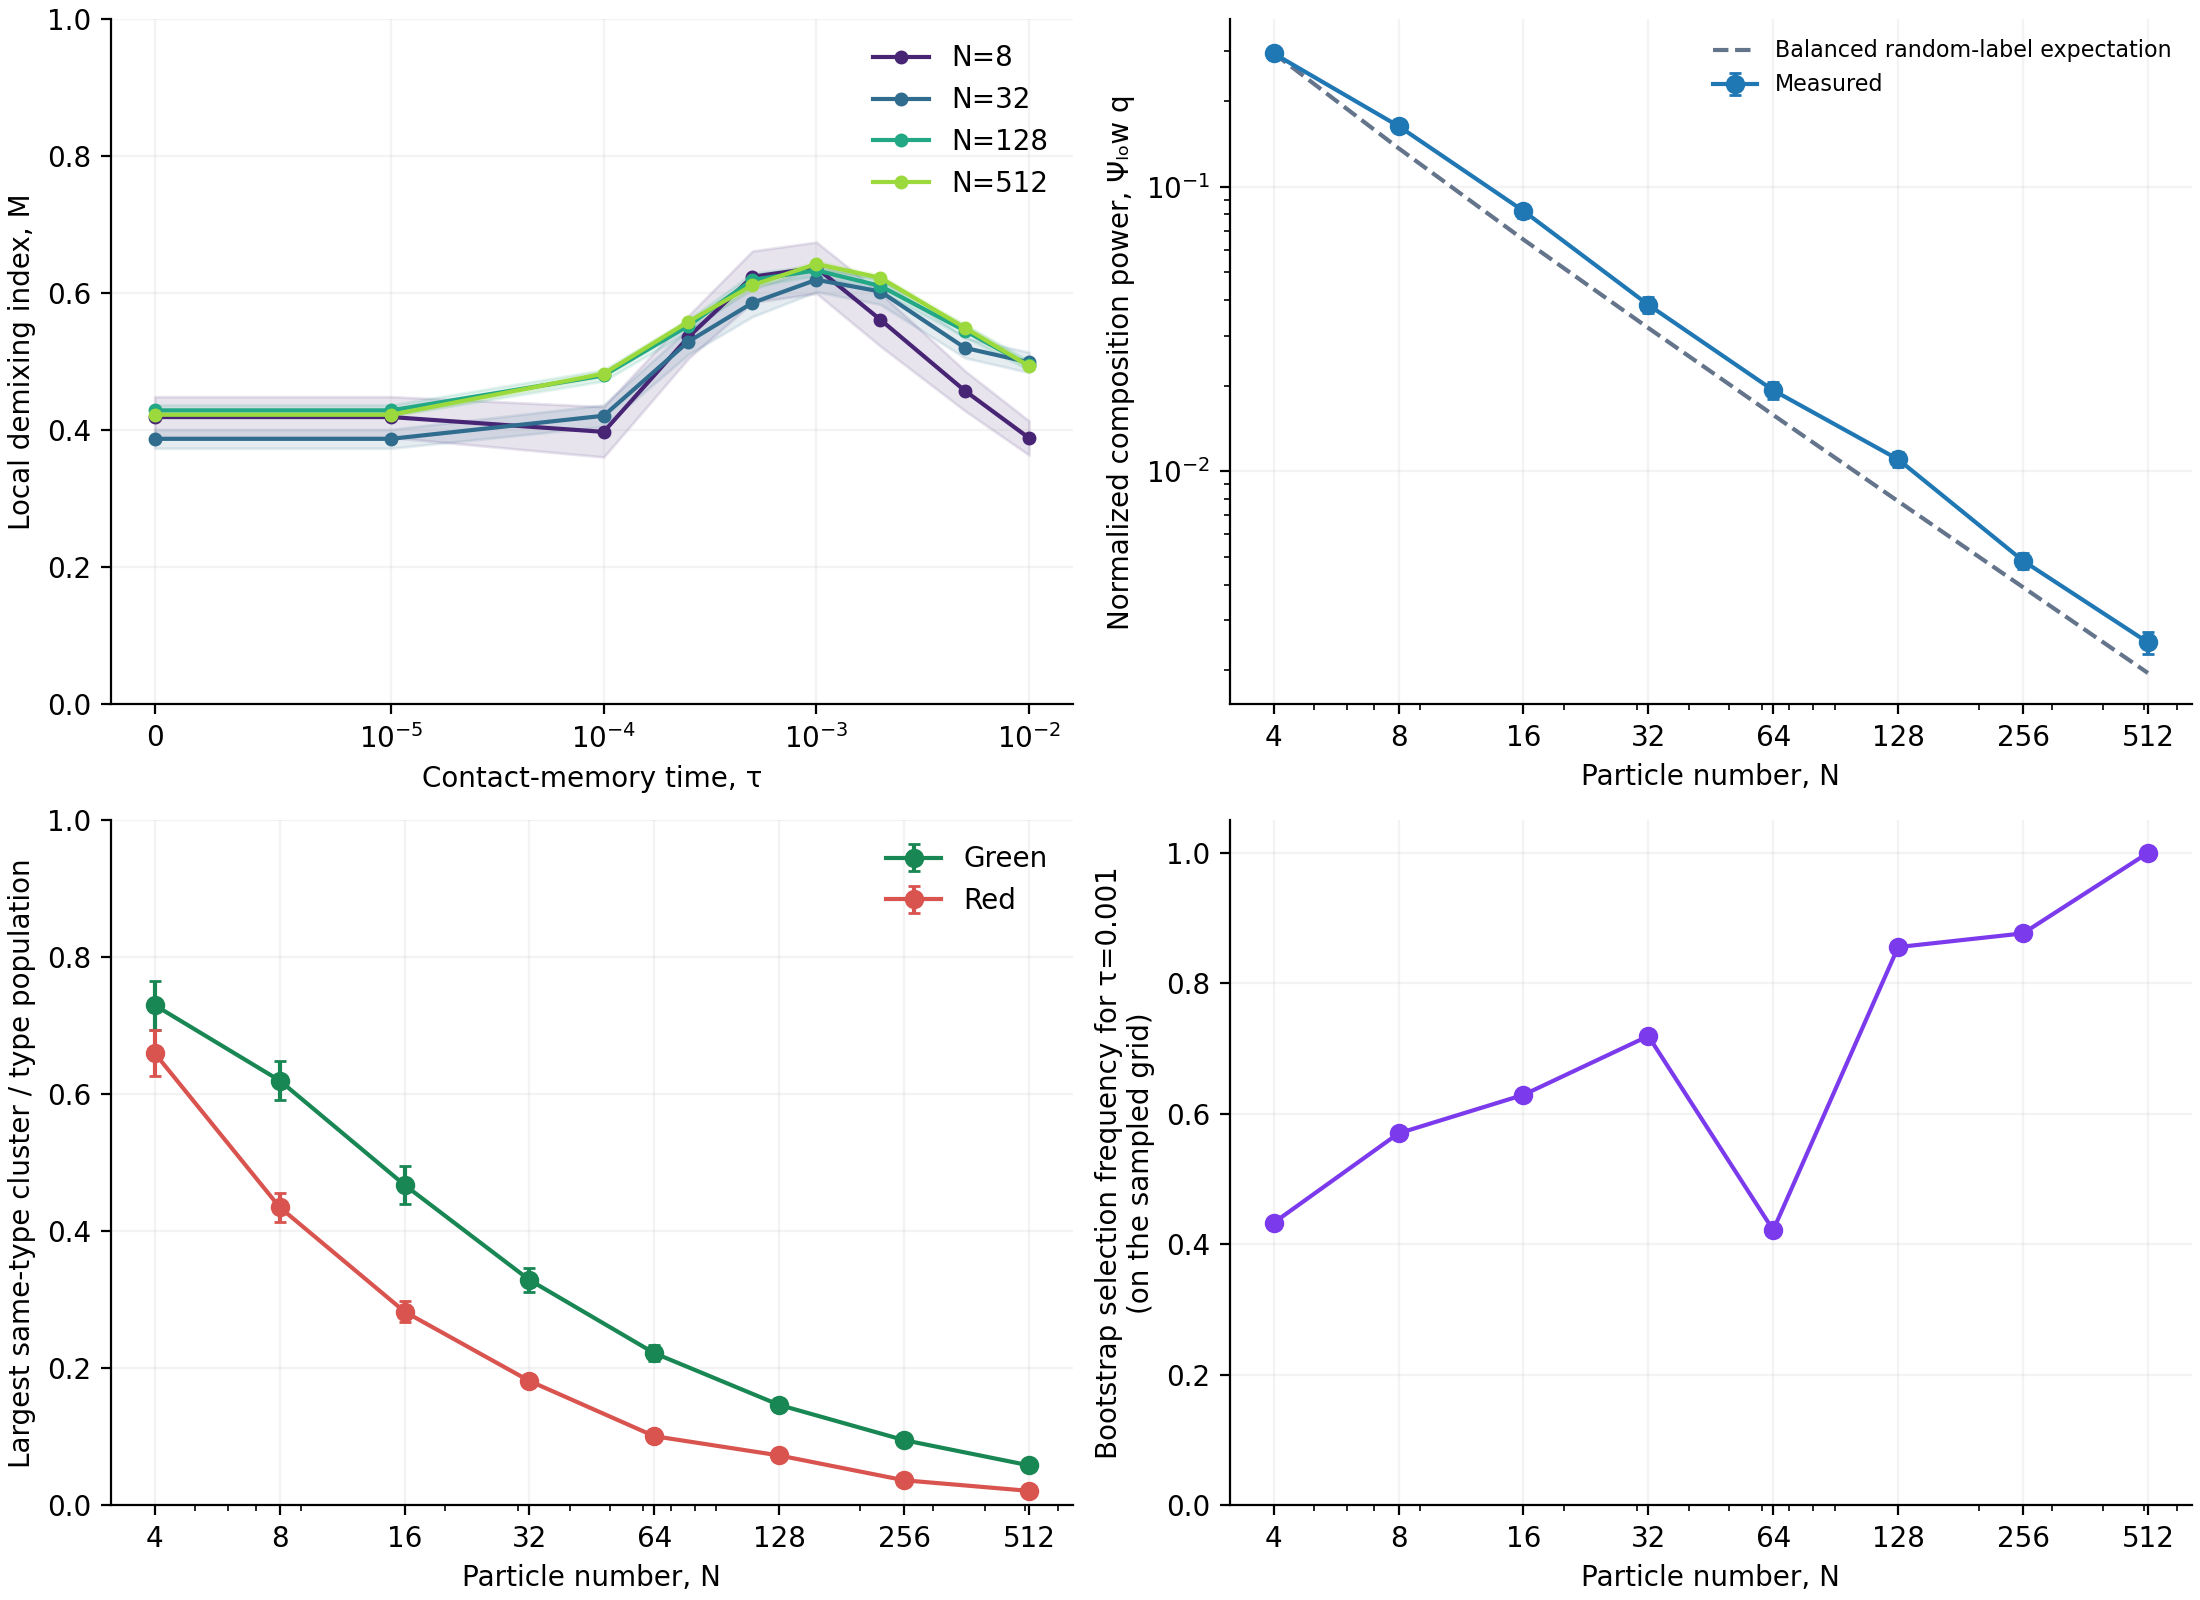

Values plotted in this chart, from the file beside it:
N, tau, total_runs, neighbor_method, M, M_sem, M_runs, M_corrected, M_corrected_sem, M_corrected_runs, coverage, coverage_sem, coverage_runs, psi, psi_sem, psi_runs, psi_shuffled, psi_shuffled_sem, psi_shuffled_runs, psi_excess, psi_excess_sem, psi_excess_runs, psi_lowq4, psi_lowq4_sem
2, 0.0, 50, unique-pairs-small-box, 0.0, 0.0, 39, 0.0, 0.0, 39, 0.78, 0.05918, 50, 0.6644, 0.02766, 50, 0.6644, 0.02766, 50, -2.0539125955565396e-17, 1.5796959265473733e-17, 50, 0.5766, 0.01123
2, 1e-05, 50, unique-pairs-small-box, 0.0, 0.0, 39, 0.0, 0.0, 39, 0.78, 0.05918, 50, 0.6644, 0.02766, 50, 0.6644, 0.02766, 50, -2.0539125955565396e-17, 1.5796959265473733e-17, 50, 0.5766, 0.01123
2, 0.0001, 50, unique-pairs-small-box, 0.0, 0.0, 37, 0.0, 0.0, 37, 0.74, 0.06266, 50, 0.7129, 0.02593, 50, 0.7129, 0.02593, 50, -2.220446049250313e-18, 2.0554888380990495e-17, 50, 0.5859, 0.01009
2, 0.00025, 50, unique-pairs-small-box, 0.0, 0.0, 22, 0.0, 0.0, 22, 0.44, 0.07091, 50, 0.7917, 0.0255, 50, 0.7917, 0.0255, 50, 1.1102230246251566e-17, 1.4878307347487627e-17, 50, 0.5723, 0.01005
2, 0.0005, 50, unique-pairs-small-box, 0.0, 0.0, 27, 0.0, 0.0, 27, 0.54, 0.0712, 50, 0.7597, 0.02855, 50, 0.7597, 0.02855, 50, 1.4432899320127036e-17, 1.855116171303936e-17, 50, 0.5711, 0.0102
2, 0.001, 50, unique-pairs-small-box, 0.0, 0.0, 39, 0.0, 0.0, 39, 0.78, 0.05918, 50, 0.6489, 0.0283, 50, 0.6489, 0.0283, 50, 1.4432899320127036e-17, 1.623729011154569e-17, 50, 0.591, 0.01229
2, 0.002, 50, unique-pairs-small-box, 0.0, 0.0, 42, 0.0, 0.0, 42, 0.84, 0.05237, 50, 0.6107, 0.02813, 50, 0.6107, 0.02813, 50, 2.997602166487923e-17, 1.402630675700139e-17, 50, 0.5809, 0.012
2, 0.005, 50, unique-pairs-small-box, 0.0, 0.0, 47, 0.0, 0.0, 47, 0.94, 0.03393, 50, 0.5616, 0.0221, 50, 0.5616, 0.0221, 50, -1.3322676295501878e-17, 1.9200826262812693e-17, 50, 0.5976, 0.01475
2, 0.01, 50, unique-pairs-small-box, 0.0, 0.0, 48, 0.0, 0.0, 48, 0.96, 0.02799, 50, 0.6109, 0.01998, 50, 0.6109, 0.01998, 50, -2.4424906541753444e-17, 1.7814475078710108e-17, 50, 0.6016, 0.01066
4, 0.0, 50, unique-pairs-small-box, 0.369, 0.04519, 49, 0.05357, 0.06778, 49, 0.83, 0.03067, 50, 0.2852, 0.01981, 50, 0.2846, 0.00416, 50, 0.0005973, 0.0193, 50, 0.2809, 0.008476
4, 1e-05, 50, unique-pairs-small-box, 0.369, 0.04519, 49, 0.05357, 0.06778, 49, 0.83, 0.03067, 50, 0.2852, 0.01981, 50, 0.2846, 0.00416, 50, 0.0005973, 0.0193, 50, 0.2809, 0.008476
4, 0.0001, 50, unique-pairs-small-box, 0.37, 0.04427, 50, 0.055, 0.0664, 50, 0.83, 0.02896, 50, 0.3025, 0.01616, 50, 0.2878, 0.003786, 50, 0.01472, 0.01588, 50, 0.2857, 0.007648
4, 0.00025, 50, unique-pairs-small-box, 0.5463, 0.05943, 45, 0.3194, 0.08915, 45, 0.66, 0.04331, 50, 0.3182, 0.01916, 50, 0.3003, 0.003365, 50, 0.01798, 0.01867, 50, 0.3039, 0.008502
4, 0.0005, 50, unique-pairs-small-box, 0.4903, 0.05745, 43, 0.2355, 0.08618, 43, 0.675, 0.04751, 50, 0.3194, 0.02039, 50, 0.3049, 0.003066, 50, 0.01454, 0.02033, 50, 0.3071, 0.009212
4, 0.001, 50, unique-pairs-small-box, 0.5448, 0.05966, 40, 0.3172, 0.0895, 40, 0.61, 0.05059, 50, 0.3464, 0.0187, 50, 0.3048, 0.003301, 50, 0.04166, 0.01772, 50, 0.294, 0.007187
4, 0.002, 50, unique-pairs-small-box, 0.3655, 0.0482, 48, 0.04818, 0.07229, 48, 0.78, 0.03546, 50, 0.2982, 0.01995, 50, 0.2906, 0.0043, 50, 0.007602, 0.01889, 50, 0.2788, 0.008941
4, 0.005, 50, unique-pairs-small-box, 0.3929, 0.04004, 49, 0.08929, 0.06006, 49, 0.865, 0.03048, 50, 0.2864, 0.01652, 50, 0.2693, 0.004865, 50, 0.01708, 0.01549, 50, 0.2862, 0.01041
4, 0.01, 50, unique-pairs-small-box, 0.31, 0.04306, 50, -0.035, 0.06459, 50, 0.815, 0.02455, 50, 0.2712, 0.01787, 50, 0.2823, 0.004335, 50, -0.01109, 0.01812, 50, 0.2635, 0.00963
8, 0.0, 50, unique-pairs-small-box, 0.4192, 0.02982, 50, -0.01632, 0.05219, 50, 0.8175, 0.02149, 50, 0.1378, 0.01008, 50, 0.1334, 0.00101, 50, 0.004396, 0.00991, 50, 0.1279, 0.006262
8, 1e-05, 50, unique-pairs-small-box, 0.4192, 0.02982, 50, -0.01632, 0.05219, 50, 0.8175, 0.02149, 50, 0.1378, 0.01008, 50, 0.1334, 0.00101, 50, 0.004396, 0.00991, 50, 0.1279, 0.006262
8, 0.0001, 50, unique-pairs-small-box, 0.3976, 0.03674, 50, -0.05417, 0.0643, 50, 0.7725, 0.0225, 50, 0.1367, 0.01083, 50, 0.133, 0.0009241, 50, 0.003711, 0.01064, 50, 0.1276, 0.006424
8, 0.00025, 50, unique-pairs-small-box, 0.536, 0.03128, 49, 0.188, 0.05474, 49, 0.705, 0.03025, 50, 0.141, 0.01094, 50, 0.1361, 0.0006888, 50, 0.004875, 0.01086, 50, 0.1468, 0.005742
8, 0.0005, 50, unique-pairs-small-box, 0.6241, 0.03764, 49, 0.3423, 0.06587, 49, 0.67, 0.02545, 50, 0.1628, 0.01328, 50, 0.1364, 0.0006718, 50, 0.02632, 0.01333, 50, 0.1511, 0.005737
8, 0.001, 50, unique-pairs-small-box, 0.6373, 0.03741, 50, 0.3653, 0.06547, 50, 0.7175, 0.02309, 50, 0.1705, 0.01227, 50, 0.137, 0.0005969, 50, 0.03351, 0.01219, 50, 0.1633, 0.006131
8, 0.002, 50, unique-pairs-small-box, 0.5614, 0.03875, 50, 0.2325, 0.06781, 50, 0.7425, 0.02586, 50, 0.1499, 0.01433, 50, 0.1371, 0.0005492, 50, 0.01273, 0.01432, 50, 0.1566, 0.00704
8, 0.005, 50, unique-pairs-small-box, 0.4575, 0.02919, 50, 0.05056, 0.05108, 50, 0.8175, 0.02454, 50, 0.1379, 0.01181, 50, 0.1331, 0.000997, 50, 0.004715, 0.01152, 50, 0.1357, 0.005936
8, 0.01, 50, unique-pairs-small-box, 0.3886, 0.02495, 50, -0.06996, 0.04365, 50, 0.8325, 0.01943, 50, 0.1216, 0.01005, 50, 0.1308, 0.001037, 50, -0.009179, 0.0097, 50, 0.1197, 0.005942
16, 0.0, 50, unique-pairs-small-box, 0.4016, 0.0195, 50, -0.122, 0.03657, 50, 0.7963, 0.01235, 50, 0.05871, 0.004896, 50, 0.06467, 0.0001733, 50, -0.005956, 0.004899, 50, 0.05387, 0.002905
16, 1e-05, 50, unique-pairs-small-box, 0.4016, 0.0195, 50, -0.122, 0.03657, 50, 0.7963, 0.01235, 50, 0.05871, 0.004896, 50, 0.06467, 0.0001733, 50, -0.005956, 0.004899, 50, 0.05387, 0.002905
16, 0.0001, 50, unique-pairs-small-box, 0.4874, 0.02405, 50, 0.03884, 0.04509, 50, 0.7662, 0.02081, 50, 0.06807, 0.00637, 50, 0.0651, 0.0001523, 50, 0.002963, 0.00637, 50, 0.06014, 0.003801
16, 0.00025, 50, unique-pairs-small-box, 0.5438, 0.026, 50, 0.1446, 0.04875, 50, 0.7063, 0.01875, 50, 0.06378, 0.005802, 50, 0.06527, 0.0001291, 50, -0.001487, 0.00579, 50, 0.0677, 0.003932
16, 0.0005, 50, unique-pairs-small-box, 0.5812, 0.02765, 50, 0.2148, 0.05184, 50, 0.6975, 0.01716, 50, 0.06996, 0.006778, 50, 0.06513, 0.0002211, 50, 0.00483, 0.006766, 50, 0.06838, 0.004685
16, 0.001, 50, unique-pairs-small-box, 0.6209, 0.03069, 50, 0.2891, 0.05754, 50, 0.6663, 0.01861, 50, 0.09575, 0.007938, 50, 0.06527, 0.0001266, 50, 0.03048, 0.007939, 50, 0.08223, 0.004366
16, 0.002, 50, unique-pairs-small-box, 0.6001, 0.0274, 50, 0.2502, 0.05138, 50, 0.7412, 0.01483, 50, 0.08845, 0.005873, 50, 0.065, 0.0001844, 50, 0.02345, 0.005923, 50, 0.08967, 0.00434
16, 0.005, 50, unique-pairs-small-box, 0.5328, 0.02741, 50, 0.124, 0.0514, 50, 0.7987, 0.01228, 50, 0.07524, 0.007211, 50, 0.06448, 0.0001919, 50, 0.01077, 0.00719, 50, 0.06817, 0.004571
16, 0.01, 50, unique-pairs-small-box, 0.4646, 0.02227, 50, -0.003894, 0.04176, 50, 0.8363, 0.01299, 50, 0.05848, 0.00562, 50, 0.06406, 0.0002445, 50, -0.005585, 0.005633, 50, 0.06357, 0.003736
32, 0.0, 50, upstream-linked-cells, 0.3874, 0.01378, 50, -0.1868, 0.02669, 50, 0.8119, 0.008861, 50, 0.02514, 0.00212, 50, 0.03177, 5.5133569108945187e-05, 50, -0.006628, 0.002129, 50, 0.02474, 0.00166
32, 1e-05, 50, upstream-linked-cells, 0.3874, 0.01378, 50, -0.1868, 0.02669, 50, 0.8119, 0.008861, 50, 0.02514, 0.00212, 50, 0.03177, 5.5133569108945187e-05, 50, -0.006628, 0.002129, 50, 0.02474, 0.00166
32, 0.0001, 50, upstream-linked-cells, 0.4211, 0.01584, 50, -0.1216, 0.03069, 50, 0.7825, 0.01082, 50, 0.03196, 0.003662, 50, 0.0319, 3.3324596050257756e-05, 50, 5.714272398677799e-05, 0.003662, 50, 0.03099, 0.002341
32, 0.00025, 50, upstream-linked-cells, 0.5293, 0.0187, 50, 0.08811, 0.03624, 50, 0.7406, 0.01257, 50, 0.03204, 0.00267, 50, 0.03196, 2.976735835217865e-05, 50, 7.577699355129412e-05, 0.002673, 50, 0.03271, 0.001807
32, 0.0005, 50, upstream-linked-cells, 0.586, 0.02019, 50, 0.1978, 0.03912, 50, 0.7106, 0.01374, 50, 0.03267, 0.00321, 50, 0.03195, 4.187684793317174e-05, 50, 0.0007173, 0.003209, 50, 0.03491, 0.00269
32, 0.001, 50, upstream-linked-cells, 0.6197, 0.01748, 50, 0.2632, 0.03386, 50, 0.7338, 0.01205, 50, 0.03487, 0.00307, 50, 0.0319, 3.3867185406341734e-05, 50, 0.002968, 0.003077, 50, 0.03847, 0.002529
32, 0.002, 50, upstream-linked-cells, 0.6025, 0.0189, 50, 0.2299, 0.03662, 50, 0.7788, 0.009774, 50, 0.04418, 0.003906, 50, 0.03185, 4.0838927460655406e-05, 50, 0.01233, 0.003913, 50, 0.04133, 0.002754
32, 0.005, 50, upstream-linked-cells, 0.5202, 0.01451, 50, 0.07032, 0.02811, 50, 0.8125, 0.01014, 50, 0.04088, 0.00417, 50, 0.03175, 4.813653747149184e-05, 50, 0.009128, 0.004184, 50, 0.04143, 0.002716
32, 0.01, 50, upstream-linked-cells, 0.4992, 0.01487, 50, 0.02963, 0.02882, 50, 0.8394, 0.009236, 50, 0.03447, 0.004123, 50, 0.03159, 5.716928853547379e-05, 50, 0.002879, 0.004118, 50, 0.0335, 0.002534
64, 0.0, 50, upstream-linked-cells, 0.4283, 0.009165, 50, -0.1255, 0.01804, 50, 0.8194, 0.007875, 50, 0.01431, 0.001016, 50, 0.01578, 7.644023482398992e-06, 50, -0.001472, 0.001017, 50, 0.01341, 0.0007244
64, 1e-05, 50, upstream-linked-cells, 0.4283, 0.009165, 50, -0.1255, 0.01804, 50, 0.8194, 0.007875, 50, 0.01431, 0.001016, 50, 0.01578, 7.644023482398992e-06, 50, -0.001472, 0.001017, 50, 0.01341, 0.0007244
64, 0.0001, 50, upstream-linked-cells, 0.4714, 0.01093, 50, -0.04076, 0.02152, 50, 0.7834, 0.006607, 50, 0.01418, 0.001237, 50, 0.01578, 7.96478696976083e-06, 50, -0.001607, 0.00124, 50, 0.01354, 0.0008724
64, 0.00025, 50, upstream-linked-cells, 0.5463, 0.01182, 50, 0.1068, 0.02326, 50, 0.7528, 0.007304, 50, 0.01665, 0.001726, 50, 0.01579, 8.734926544557895e-06, 50, 0.0008623, 0.00173, 50, 0.01664, 0.001203
64, 0.0005, 50, upstream-linked-cells, 0.6054, 0.01451, 50, 0.2232, 0.02857, 50, 0.7256, 0.008366, 50, 0.01632, 0.001754, 50, 0.01579, 7.41939666971315e-06, 50, 0.000538, 0.001756, 50, 0.01651, 0.001274
64, 0.001, 50, upstream-linked-cells, 0.611, 0.01422, 50, 0.2341, 0.02799, 50, 0.7266, 0.008567, 50, 0.0173, 0.001645, 50, 0.01578, 9.097746899219413e-06, 50, 0.001516, 0.001647, 50, 0.01926, 0.001313
64, 0.002, 50, upstream-linked-cells, 0.6104, 0.01169, 50, 0.233, 0.02301, 50, 0.7572, 0.009567, 50, 0.02512, 0.003014, 50, 0.01576, 1.1534155856321132e-05, 50, 0.009355, 0.00302, 50, 0.02363, 0.00188
64, 0.005, 50, upstream-linked-cells, 0.5383, 0.009936, 50, 0.09112, 0.01956, 50, 0.8106, 0.007193, 50, 0.02005, 0.001825, 50, 0.01569, 1.7825932923642174e-05, 50, 0.004359, 0.001832, 50, 0.02066, 0.001259
64, 0.01, 50, upstream-linked-cells, 0.5022, 0.009405, 50, 0.01997, 0.01852, 50, 0.8278, 0.008054, 50, 0.01623, 0.001795, 50, 0.01572, 1.5276898245852e-05, 50, 0.0005076, 0.001798, 50, 0.01586, 0.001155
128, 0.0, 50, upstream-linked-cells, 0.429, 0.008038, 50, -0.1331, 0.01595, 50, 0.8248, 0.004814, 50, 0.007401, 0.0007185, 50, 0.007849, 2.74999983077024e-06, 50, -0.0004485, 0.0007179, 50, 0.007438, 0.0004569
128, 1e-05, 50, upstream-linked-cells, 0.429, 0.008038, 50, -0.1331, 0.01595, 50, 0.8248, 0.004814, 50, 0.007401, 0.0007185, 50, 0.007849, 2.74999983077024e-06, 50, -0.0004485, 0.0007179, 50, 0.007438, 0.0004569
128, 0.0001, 50, upstream-linked-cells, 0.48, 0.008233, 50, -0.03186, 0.01634, 50, 0.7706, 0.006438, 50, 0.008204, 0.001113, 50, 0.007855, 1.8049446231830168e-06, 50, 0.0003496, 0.001113, 50, 0.007586, 0.0006485
128, 0.00025, 50, upstream-linked-cells, 0.5526, 0.008882, 50, 0.1121, 0.01763, 50, 0.7372, 0.00603, 50, 0.00882, 0.0007642, 50, 0.007852, 1.62238855317526e-06, 50, 0.0009678, 0.0007645, 50, 0.008213, 0.0005214
128, 0.0005, 50, upstream-linked-cells, 0.6196, 0.009879, 50, 0.2452, 0.0196, 50, 0.7077, 0.006959, 50, 0.009538, 0.001092, 50, 0.007855, 2.019756431684552e-06, 50, 0.001683, 0.001093, 50, 0.00884, 0.0006474
128, 0.001, 50, upstream-linked-cells, 0.6334, 0.007369, 50, 0.2726, 0.01462, 50, 0.7316, 0.006193, 50, 0.009284, 0.0008773, 50, 0.007852, 2.3032658149517486e-06, 50, 0.001432, 0.0008781, 50, 0.01102, 0.000653
... 21 more rows
